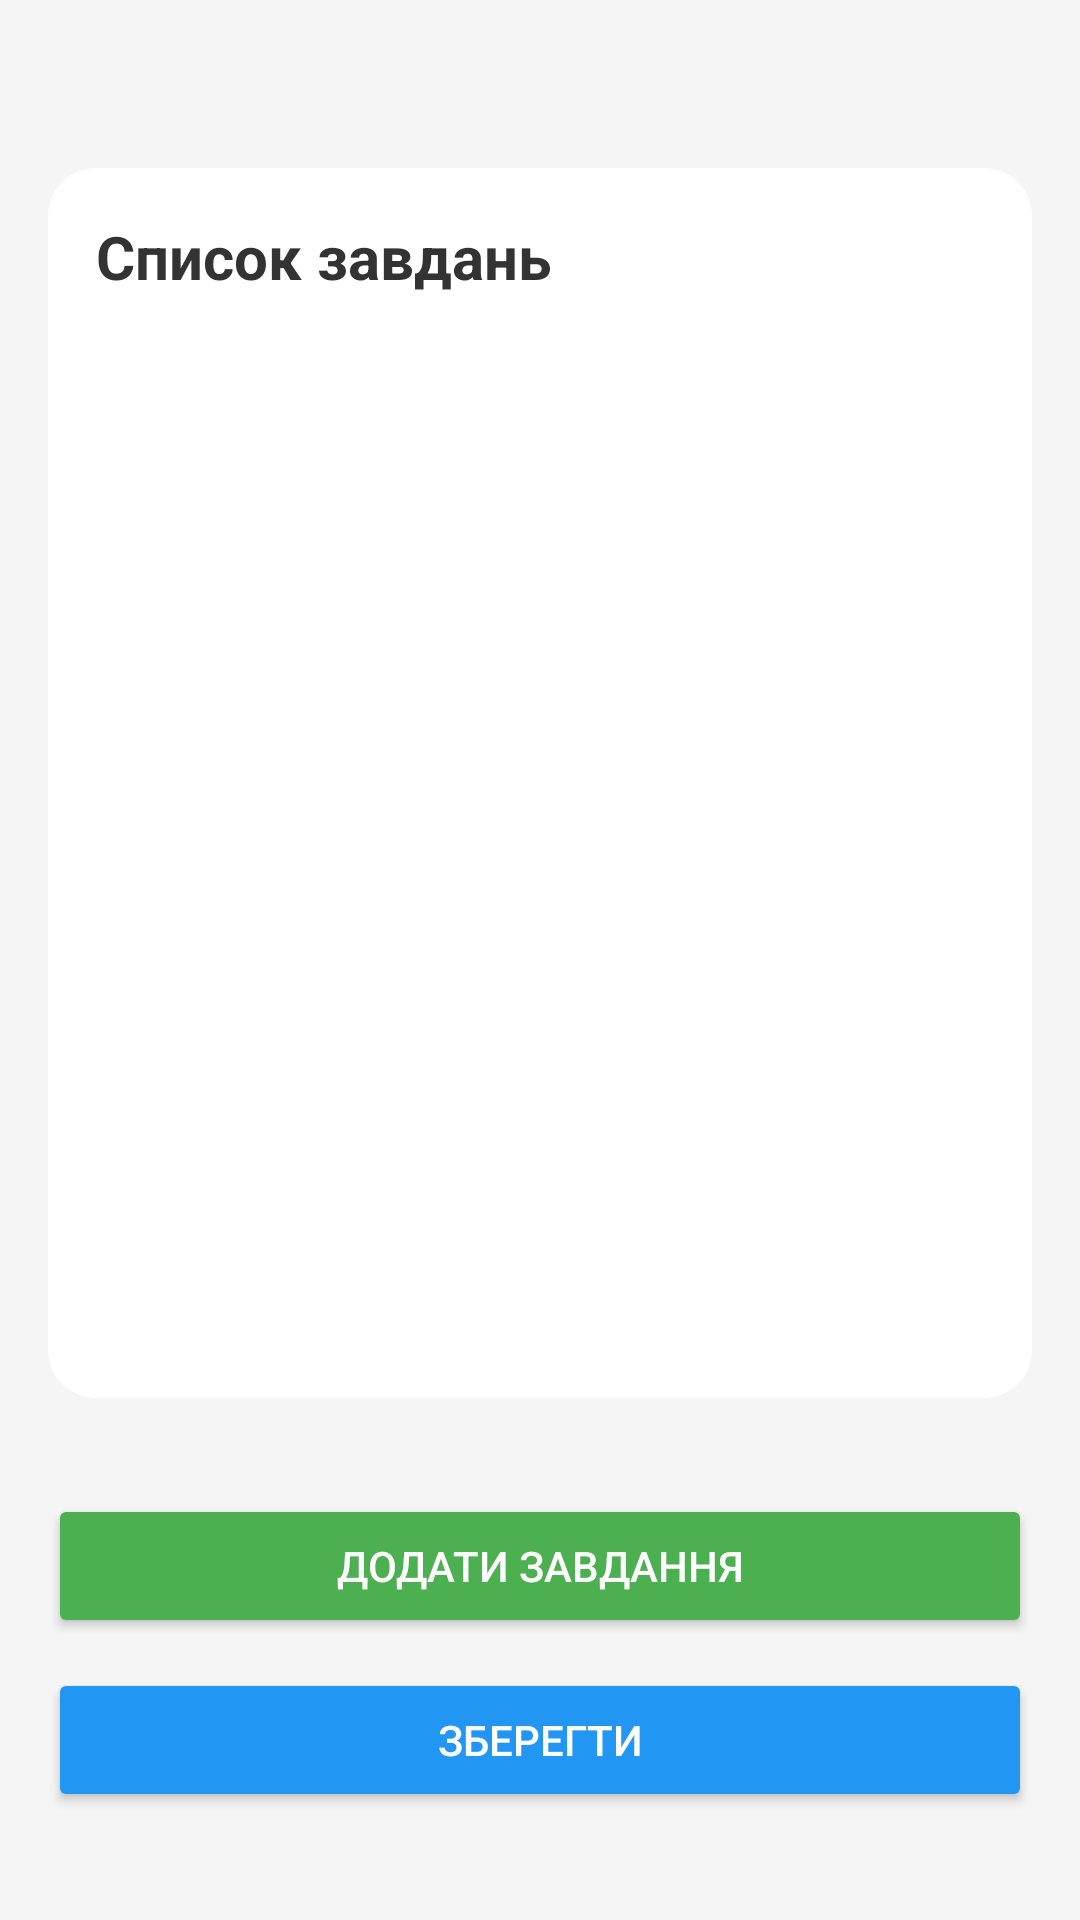

Android layout source for this screen:
<!-- AndroidManifest.xml: fallback theme Theme.MaterialComponents.DayNight.NoActionBar -->
<!-- res/layout/activity_main.xml -->
<?xml version="1.0" encoding="utf-8"?>
<LinearLayout xmlns:android="http://schemas.android.com/apk/res/android"
    android:orientation="vertical"
    android:padding="0dp"
    android:layout_width="match_parent"
    android:layout_height="match_parent"
    android:background="#F5F5F5">

    <Space
        android:layout_width="match_parent"
        android:layout_height="40dp" />

    <LinearLayout
        android:layout_width="match_parent"
        android:layout_height="0dp"
        android:layout_weight="1"
        android:orientation="vertical"
        android:padding="16dp"
        android:background="@drawable/card_bg"
        android:layout_margin="16dp">

        <TextView
            android:layout_width="wrap_content"
            android:layout_height="wrap_content"
            android:text="Список завдань"
            android:textSize="20sp"
            android:textStyle="bold"
            android:layout_marginBottom="12dp"
            android:textColor="#333" />

        <ScrollView
            android:layout_width="match_parent"
            android:layout_height="0dp"
            android:layout_weight="1">

            <LinearLayout
                android:id="@+id/goalsList"
                android:orientation="vertical"
                android:layout_width="match_parent"
                android:layout_height="wrap_content" />
        </ScrollView>

    </LinearLayout>

    <LinearLayout
        android:layout_width="match_parent"
        android:layout_height="wrap_content"
        android:orientation="vertical"
        android:padding="16dp"
        android:layout_marginBottom="20dp">

        <Button
            android:id="@+id/addGoalBtn"
            android:layout_width="match_parent"
            android:layout_height="wrap_content"
            android:text="Додати завдання"
            android:backgroundTint="#4CAF50"
            android:textColor="#FFFFFF"
            android:layout_marginBottom="10dp" />

        <Button
            android:id="@+id/saveBtn"
            android:layout_width="match_parent"
            android:layout_height="wrap_content"
            android:text="Зберегти"
            android:backgroundTint="#2196F3"
            android:textColor="#FFFFFF" />

    </LinearLayout>

</LinearLayout>
<!-- resources referenced by this layout -->
<resources>
  <!-- drawable card_bg (drawable) -->
  <?xml version="1.0" encoding="utf-8"?>
  <shape xmlns:android="http://schemas.android.com/apk/res/android"
      android:shape="rectangle">
  
      <solid android:color="#FFFFFF" />
      <corners android:radius="16dp" />
  
      <padding
          android:left="12dp"
          android:top="12dp"
          android:right="12dp"
          android:bottom="12dp" />
  
      <size android:width="0dp" android:height="0dp" />
  </shape>
</resources>
